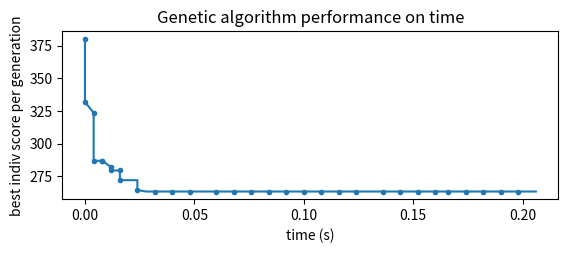

Generate this figure with matplotlib:
import random
from random import randint
from math import ceil, floor
from sys import exit
import time
from itertools import permutations as permute_list_base

on = True
off = False
import matplotlib.pyplot as plt


def createCity(nbCity, limits):
    return [[(randint(limits[i][0], limits[i][1])) for i in [0, 1, 2]] for j in range(nbCity)]


def get_trip_len(city1, city2):  # calcule la distance à parcourir entre 2 villes
    # calculate the distance to reach city2 from city1
    if city1 == city2:
        return 0
    trip_len = sum([(city1[i] - city2[i]) ** 2 for i in range(3)]) ** .5
    # delta_h = city2[2] - city1[2]
    # slope = delta_h / trip_len
    # trip_len += slope
    return trip_len


def create_city_weight(cities):  # create the weight matrix in which all distance between cities are stored
    cMatrix = []
    for i in range(len(cities)):
        l = []
        for j in range(len(cities)):
            l.append(get_trip_len(cities[i], cities[j]))
        cMatrix.append(l)
    return cMatrix


class Indiv:  # an indiv is a potential solution to the problem, here it's just a list of cities which shape a route
    def __init__(self, genes=()):
        self.score = 'not defined'
        self.adn = list(genes)

    def random_creation(self, city_count, city_indexs, ):  # randomly generate the indiv route
        c = [i for i in city_indexs]
        for i in range(city_count):
            rd = randint(0, len(c) - 1)
            self.adn.append(c[rd])
            c.pop(rd)
        if len(self.adn) < city_count:
            print('not enough cities')

    def get_score(self, weightMatrix):  # return the route length
        self.score = 0
        for i in range(-1, len(self.adn) - 2):
            self.score += weightMatrix[self.adn[i]][self.adn[i + 1]]
        return self.score

    def print(self, weight_matrix=()):
        if self.score == 'not defined' and weight_matrix:
            self.get_score(weight_matrix)
        print('score : ', self.score, 'adn : ', self.adn)


def insert_indiv(indiv_list, indiv_score):  # dichotomy algorithm to sort indivs by score
    debug = 0
    mini = 0
    sup = len(indiv_list) - 1
    while debug < 10 ** 5:
        if sup - mini <= 1:
            major = indiv_list[sup].score
            minor = indiv_list[mini].score
            if major < indiv_score:
                return sup + 1
            elif indiv_score <= minor:
                return mini
            else:
                return sup
        index = (sup + mini) // 2
        if indiv_score < indiv_list[index].score:
            sup = index
        elif indiv_score > indiv_list[index].score:
            mini = index
        else:
            return index

    return 'finish exception'


def sort_indivs(indiv_list, weight_matrix):  # sort indivs in score ascending order
    debug_list = []
    sorted_indiv_list = []
    first = True
    for indiv in indiv_list:
        score = indiv.get_score(weight_matrix)
        if first:
            sorted_indiv_list.append(indiv)
            debug_list.append(indiv.score)
            first = False
            continue
        index = insert_indiv(sorted_indiv_list, score)
        sorted_indiv_list.insert(index, indiv)
        debug_list.insert(index, indiv.score)

    return sorted_indiv_list


def reproduce(dad, mum, city_count, repro_mode=1):  # mix 2 indivs to make a new one
    son_adn = []
    if repro_mode == 1:  # first half of dad completed by the mum order : dad = [1,3,4,2] + mum [2,3,1,4] -> [1,3,2,4]
        for i in range(city_count // 2):
            son_adn.append(dad.adn[i])
        for j in range(city_count):
            if mum.adn[j] in son_adn:
                continue
            son_adn.append(mum.adn[j])
    elif repro_mode == 2:
        pass
    # noinspection PyTypeChecker
    if len(son_adn) < city_count:
        print('caca')
    return Indiv(son_adn)


def mutate(dude: Indiv, mut_rate, city_count):  # random change in the indiv adn
    nb_mutation = round(city_count * mut_rate)
    for i in range(nb_mutation):
        a = randint(0, city_count - 1)
        while True:
            b = randint(0, city_count - 1)
            if b != a:
                break
        dude.adn[a], dude.adn[b] = dude.adn[b], dude.adn[a]


def manage_reproduction(nbIndiv, nb_elite, indiv_list, city_count, selection_rate=.3, mutation_rate=.1):  # manage
    #  reproduction between the selected indivs
    litter = []
    nb_breeder = floor(selection_rate * nbIndiv)
    nb_repro_per_indiv = (nbIndiv - nb_elite) // nb_breeder
    nb_elite_repro = nb_repro_per_indiv // 2
    for i in range(nb_breeder):
        breeder = indiv_list[i]
        repro_list = list(range(nb_elite_repro))
        if i < nb_elite_repro:
            repro_list.remove(i)
        for j in repro_list:
            son = reproduce(breeder, indiv_list[j], city_count)
            mutate(son, mutation_rate, city_count)
            litter.append(son)

        for h in range(nb_repro_per_indiv - nb_elite_repro):
            while True:
                a = randint(0, nb_breeder)
                if a != i:
                    break
            son = reproduce(breeder, indiv_list[a], city_count)
            mutate(son, mutation_rate, city_count)
            litter.append(son)
    for i in range(nbIndiv - nb_elite - nb_repro_per_indiv * nb_breeder):
        b = randint(0, nb_breeder // 2)
        while True:
            a = randint(0, nb_breeder // 2)
            if a != i:
                break
        son = reproduce(indiv_list[a], indiv_list[b], city_count)
        mutate(son, mutation_rate, city_count)
        litter.append(son)
    return litter


def genesis(indiv_count, g_city_count):  # first generation, entirely random
    indiv_list = []
    gen_city_indexs = [i for i in range(g_city_count)]
    for i in range(indiv_count):
        indiv = Indiv()
        indiv.random_creation(g_city_count, gen_city_indexs)
        indiv_list.append(indiv)
    return indiv_list


def run_generation(g_list_indivs, g_weights_matrix, g_city_count, g_indiv_count=500, g_mutation_rate=.1,
                   g_selection_rate=.3, g_elite_size=3, ):  # a normal generation
    global generation_scores
    g_list_indivs = sort_indivs(g_list_indivs, g_weights_matrix)
    generation_scores.append(g_list_indivs[0].score)
    new_gen = manage_reproduction(g_indiv_count, g_elite_size, g_list_indivs, g_city_count, g_selection_rate,
                                  g_mutation_rate)
    for i in range(g_elite_size + 1):
        new_gen.append(g_list_indivs[i])

    return new_gen




def swap(list, a, b):
    list[a], list[b] = list[b], list[a]


def get_permutations(list, to_print=(), perms_list=()):  # hand made permutation code (useless)
    if not to_print:
        perms_list = [list]
    for i in range(len(list)):
        swap(list, 0, i)
        if i != 0:
            tp = [i for i in to_print]
            tp.extend([i for i in list])
            perms_list.append(tp)
        end_list = [i for i in to_print]
        end_list.append(list[0])
        if len(list) > 2:
            get_permutations([list[i] for i in range(1, len(list))], end_list, perms_list)
    return perms_list


def brute_force(nb_city, weight_matrix):  # brute force algorithm to compare it with the genetic algorithm
    permutations = permute_list_base([i for i in range(nb_city)])
    global brute_force_x
    global brute_force_y
    global brute_time
    # hand made code : get_permutations([i for i in range(nb_city)])
    maxi = False
    best_path = []
    for path in permutations:
        score = 0
        for i in range(-1, len(path) - 2):
            score += weight_matrix[path[i]][path[i + 1]]
        if not maxi or score < maxi:
            maxi = score
            best_path = path
            brute_force_x.append(time.process_time()-brute_time)
            brute_force_y.append(maxi)

    return best_path, maxi


# global_parameters
# genetic algorithm
global_city_count = 10
global_mutation_rate = .1
global_selection_rate = .3
global_indiv_count = 300
global_nb_elite = 3
cityMatrix = []
cities = createCity(10, [[0, 100] for i in range(3)])
weights = create_city_weight(cities)

# miscs
brute_force_comparaison = off

population = genesis(300, 10)
t = time.process_time()
generations = []
generation_scores = []

for i in range(100):
    generations.append(time.process_time()-t)
    population = run_generation(population, weights, 10)
plt.subplot(211)
markers_on = [i for i in range(len(generations)) if i%4==0 or i<10]
plt.plot(generations, generation_scores, marker='.',markevery=markers_on)
plt.title('Genetic algorithm performance on time')
plt.ylabel('best indiv score per generation')
plt.xlabel('time (s)')
algo_gen_time = time.process_time() - t
best_indiv = sort_indivs(population, weights)[0]
best_indiv.print(weights)
algo_gen_score = best_indiv.score
if brute_force_comparaison:
    plt.subplot(212)
    brute_time = time.process_time()
    brute_force_x = []
    brute_force_y = []
    bestPath, bestScore = brute_force(global_city_count, weights)
    brute_time = time.process_time() - brute_time
    brute_force_x.append(brute_time)
    brute_force_y.append(bestScore)
    plt.plot(brute_force_x,brute_force_y, )

    plt.title('Brute force performance on time')
    plt.ylabel('brute force score')
    plt.xlabel('time (sà')

    print("the genetic algorithm took " + str(algo_gen_time)
          + "s to run\n while the brute force one took : " + str(brute_time) + "\n" +
          "the genetic algorithm reached " + str((100 - (algo_gen_score - bestScore) / bestScore)) +
          "% of the best score " + str(algo_gen_score) + " (algo score and) " + str(bestScore) + " (best score)")
plt.show()